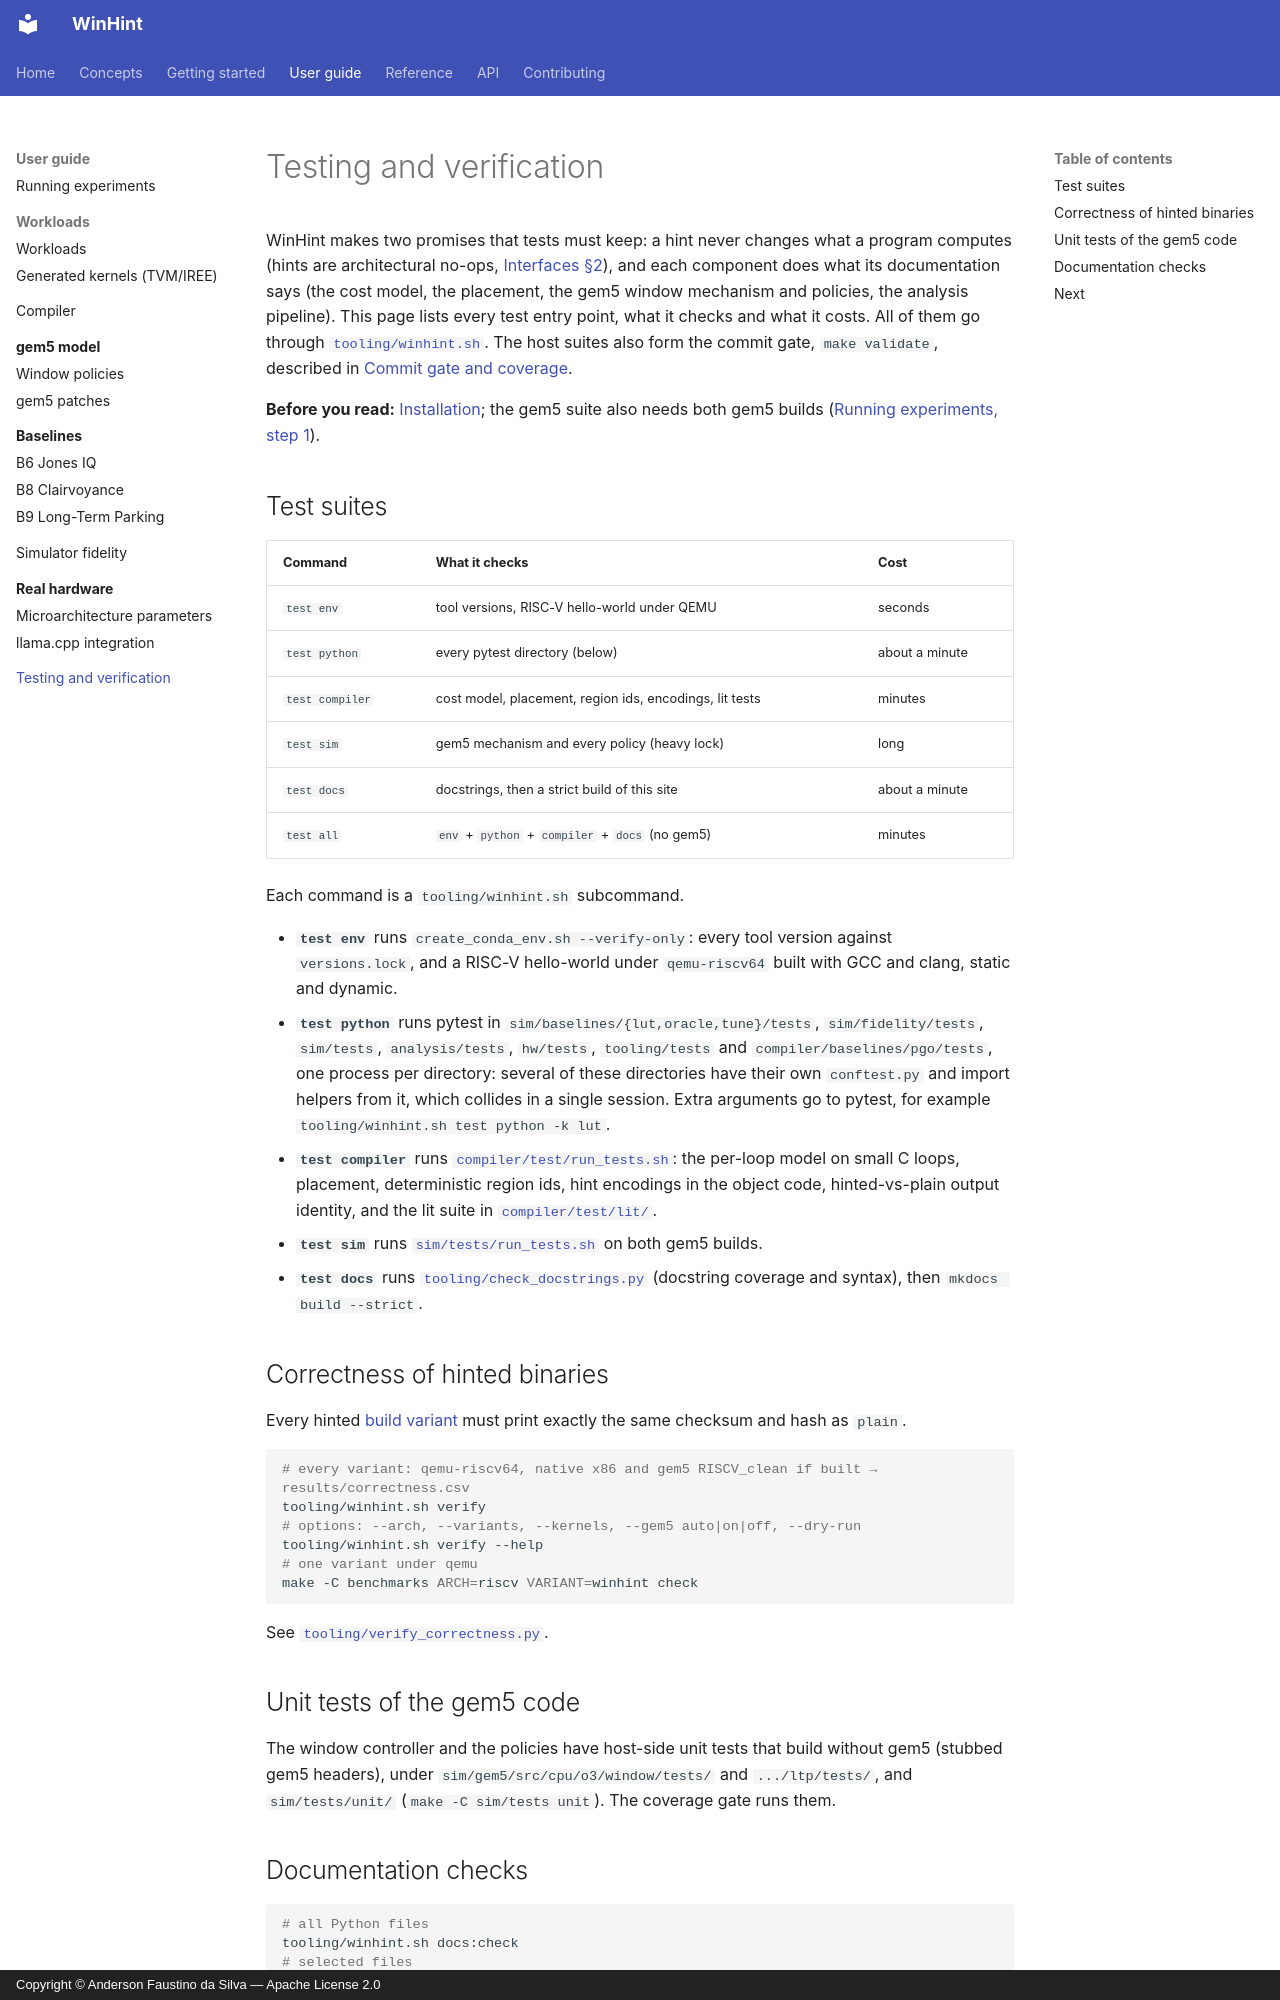

repository: AndersonFaustino/WinHint · page: guide/testing/index.html · generator: mkdocs · copyright: Copyright © Anderson Faustino da Silva — Apache License 2.0

# Testing and verification

WinHint makes two promises that tests must keep: a hint never changes what a program computes
(hints are architectural no-ops, [Interfaces §2](../interfaces.md#2-the-hint-isa-contract)),
and each component does what its documentation says (the cost model, the placement, the gem5
window mechanism and policies, the analysis pipeline). This page lists every test entry point,
what it checks and what it costs. All of them go through
[`tooling/winhint.sh`](../../tooling/winhint.sh). The host suites also form the commit gate,
`make validate`, described in [Commit gate and coverage](../contributing/quality.md).

**Before you read:** [Installation](../getting-started/installation.md); the gem5 suite also
needs both gem5 builds ([Running experiments, step 1](usage.md#step-1-prerequisites)).

## Test suites

| Command | What it checks | Cost |
|---------|----------------|------|
| `test env` | tool versions, RISC-V hello-world under QEMU | seconds |
| `test python` | every pytest directory (below) | about a minute |
| `test compiler` | cost model, placement, region ids, encodings, lit tests | minutes |
| `test sim` | gem5 mechanism and every policy (heavy lock) | long |
| `test docs` | docstrings, then a strict build of this site | about a minute |
| `test all` | `env` + `python` + `compiler` + `docs` (no gem5) | minutes |

Each command is a `tooling/winhint.sh` subcommand.

- **`test env`** runs `create_conda_env.sh --verify-only`: every tool version against
  `versions.lock`, and a RISC-V hello-world under `qemu-riscv64` built with GCC and clang,
  static and dynamic.
- **`test python`** runs pytest in `sim/baselines/{lut,oracle,tune}/tests`,
  `sim/fidelity/tests`, `sim/tests`, `analysis/tests`, `hw/tests`, `tooling/tests` and
  `compiler/baselines/pgo/tests`, one process per directory: several of these directories
  have their own `conftest.py` and import helpers from it, which collides in a single
  session. Extra arguments go to pytest, for example `tooling/winhint.sh test python -k lut`.
- **`test compiler`** runs [`compiler/test/run_tests.sh`](../../compiler/test/run_tests.sh):
  the per-loop model on small C loops, placement, deterministic region ids, hint encodings in
  the object code, hinted-vs-plain output identity, and the lit suite in
  [`compiler/test/lit/`](../../compiler/test/lit).
- **`test sim`** runs [`sim/tests/run_tests.sh`](../../sim/tests/run_tests.sh) on both gem5
  builds.
- **`test docs`** runs [`tooling/check_docstrings.py`](../api/python/tooling/check_docstrings.md)
  (docstring coverage and syntax), then `mkdocs build --strict`.

## Correctness of hinted binaries

Every hinted [build variant](../reference/glossary.md#variant) must print exactly the
same checksum and hash as `plain`.

```bash
# every variant: qemu-riscv64, native x86 and gem5 RISCV_clean if built → results/correctness.csv
tooling/winhint.sh verify
# options: --arch, --variants, --kernels, --gem5 auto|on|off, --dry-run
tooling/winhint.sh verify --help
# one variant under qemu
make -C benchmarks ARCH=riscv VARIANT=winhint check
```

See [`tooling/verify_correctness.py`](../api/python/tooling/verify_correctness.md).
